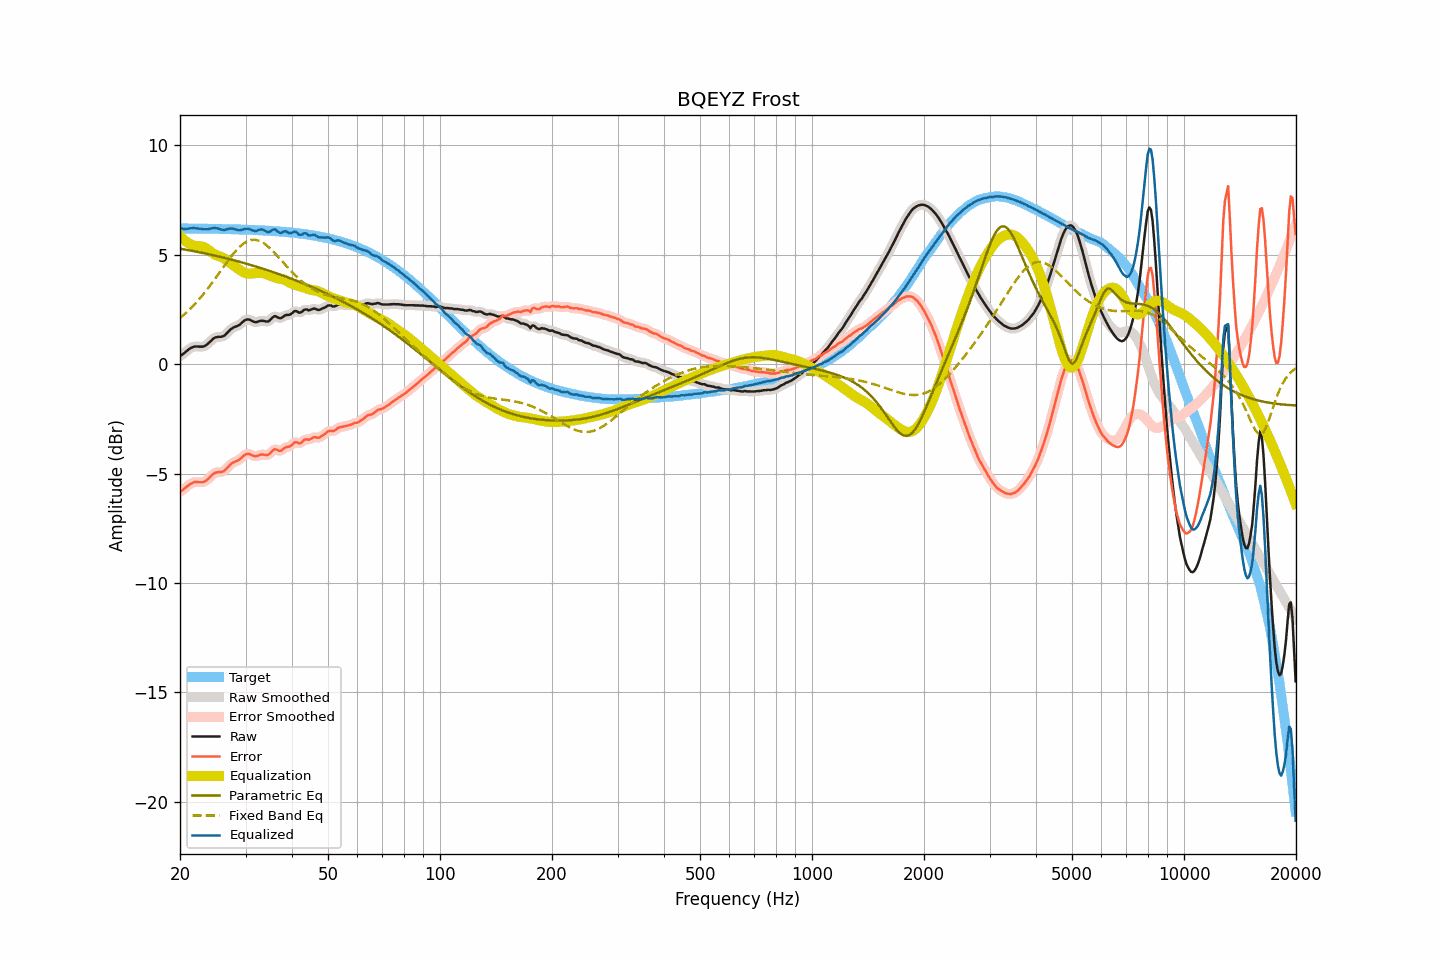

Data behind this chart, as committed beside it:
frequency, raw, smoothed, error, error_smoothed, equalization, parametric_eq, fixed_band_eq, equalized_raw, equalized_smoothed, target
20.00, 0.37, 0.37, -5.84, -5.84, 5.87, 5.28, 2.11, 6.23, 6.23, 6.21
20.20, 0.42, 0.42, -5.79, -5.79, 5.79, 5.27, 2.17, 6.21, 6.21, 6.21
20.40, 0.47, 0.47, -5.74, -5.73, 5.72, 5.26, 2.23, 6.19, 6.19, 6.21
20.61, 0.53, 0.53, -5.68, -5.68, 5.65, 5.24, 2.30, 6.18, 6.18, 6.20
20.81, 0.59, 0.59, -5.61, -5.61, 5.60, 5.23, 2.36, 6.19, 6.19, 6.20
21.02, 0.65, 0.65, -5.55, -5.55, 5.55, 5.22, 2.43, 6.20, 6.20, 6.20
21.23, 0.71, 0.70, -5.49, -5.50, 5.50, 5.20, 2.51, 6.21, 6.21, 6.20
21.44, 0.75, 0.75, -5.45, -5.45, 5.47, 5.19, 2.58, 6.22, 6.22, 6.20
21.66, 0.78, 0.78, -5.42, -5.42, 5.44, 5.18, 2.65, 6.21, 6.22, 6.20
21.87, 0.81, 0.80, -5.39, -5.40, 5.41, 5.16, 2.73, 6.22, 6.22, 6.20
22.09, 0.81, 0.81, -5.39, -5.39, 5.40, 5.15, 2.81, 6.21, 6.21, 6.20
22.31, 0.81, 0.81, -5.39, -5.39, 5.40, 5.13, 2.89, 6.21, 6.21, 6.20
22.54, 0.80, 0.80, -5.40, -5.40, 5.40, 5.12, 2.98, 6.19, 6.20, 6.20
22.76, 0.80, 0.80, -5.40, -5.40, 5.39, 5.10, 3.06, 6.19, 6.19, 6.20
22.99, 0.80, 0.80, -5.40, -5.39, 5.37, 5.09, 3.15, 6.17, 6.18, 6.20
23.22, 0.82, 0.82, -5.38, -5.37, 5.35, 5.07, 3.24, 6.17, 6.17, 6.19
23.45, 0.86, 0.86, -5.33, -5.34, 5.31, 5.06, 3.33, 6.17, 6.17, 6.19
23.69, 0.91, 0.91, -5.28, -5.28, 5.26, 5.04, 3.43, 6.17, 6.17, 6.19
23.92, 0.98, 0.98, -5.21, -5.21, 5.20, 5.03, 3.52, 6.18, 6.18, 6.19
24.16, 1.05, 1.05, -5.14, -5.14, 5.14, 5.01, 3.62, 6.19, 6.20, 6.19
24.40, 1.12, 1.12, -5.07, -5.07, 5.09, 4.99, 3.72, 6.21, 6.21, 6.19
24.65, 1.19, 1.18, -5.00, -5.01, 5.04, 4.98, 3.82, 6.23, 6.22, 6.19
24.89, 1.22, 1.22, -4.97, -4.97, 5.00, 4.96, 3.92, 6.22, 6.22, 6.19
25.14, 1.24, 1.24, -4.95, -4.95, 4.97, 4.94, 4.03, 6.21, 6.21, 6.19
25.39, 1.25, 1.25, -4.93, -4.94, 4.94, 4.93, 4.13, 6.19, 6.19, 6.18
25.65, 1.25, 1.25, -4.93, -4.93, 4.92, 4.91, 4.23, 6.17, 6.17, 6.18
25.91, 1.26, 1.26, -4.92, -4.92, 4.89, 4.89, 4.34, 6.15, 6.15, 6.18
26.16, 1.28, 1.29, -4.90, -4.89, 4.86, 4.87, 4.44, 6.14, 6.14, 6.18
26.43, 1.33, 1.33, -4.85, -4.84, 4.81, 4.86, 4.55, 6.14, 6.15, 6.18
26.69, 1.41, 1.40, -4.77, -4.77, 4.76, 4.84, 4.65, 6.17, 6.16, 6.18
26.96, 1.48, 1.48, -4.70, -4.69, 4.70, 4.82, 4.75, 6.18, 6.18, 6.17
27.23, 1.56, 1.56, -4.61, -4.62, 4.64, 4.80, 4.85, 6.20, 6.20, 6.17
27.50, 1.62, 1.62, -4.55, -4.55, 4.58, 4.78, 4.94, 6.20, 6.20, 6.17
27.77, 1.67, 1.67, -4.50, -4.50, 4.53, 4.76, 5.03, 6.20, 6.19, 6.17
28.05, 1.70, 1.70, -4.47, -4.47, 4.47, 4.74, 5.12, 6.17, 6.18, 6.17
28.33, 1.73, 1.73, -4.44, -4.44, 4.42, 4.72, 5.21, 6.15, 6.15, 6.16
28.62, 1.76, 1.76, -4.40, -4.40, 4.37, 4.70, 5.29, 6.13, 6.13, 6.16
28.90, 1.80, 1.81, -4.36, -4.35, 4.32, 4.68, 5.36, 6.12, 6.13, 6.16
29.19, 1.86, 1.86, -4.30, -4.29, 4.27, 4.66, 5.43, 6.13, 6.13, 6.16
29.48, 1.93, 1.93, -4.23, -4.23, 4.23, 4.64, 5.49, 6.16, 6.15, 6.16
29.78, 1.99, 1.99, -4.16, -4.17, 4.19, 4.62, 5.54, 6.18, 6.17, 6.15
30.08, 2.03, 2.03, -4.12, -4.12, 4.16, 4.60, 5.58, 6.19, 6.19, 6.15
30.38, 2.05, 2.04, -4.10, -4.10, 4.14, 4.58, 5.62, 6.19, 6.19, 6.15
30.68, 2.04, 2.04, -4.11, -4.11, 4.14, 4.56, 5.65, 6.18, 6.17, 6.14
30.99, 2.01, 2.01, -4.13, -4.13, 4.14, 4.54, 5.67, 6.15, 6.15, 6.14
31.30, 1.97, 1.97, -4.17, -4.17, 4.15, 4.51, 5.68, 6.12, 6.12, 6.14
31.61, 1.94, 1.94, -4.20, -4.20, 4.16, 4.49, 5.69, 6.10, 6.10, 6.14
31.93, 1.92, 1.93, -4.21, -4.21, 4.17, 4.47, 5.68, 6.09, 6.09, 6.13
32.24, 1.93, 1.93, -4.20, -4.19, 4.17, 4.45, 5.67, 6.10, 6.11, 6.13
32.57, 1.96, 1.95, -4.17, -4.17, 4.18, 4.42, 5.64, 6.14, 6.13, 6.13
32.89, 1.98, 1.98, -4.14, -4.14, 4.18, 4.40, 5.62, 6.16, 6.16, 6.12
33.22, 1.99, 1.98, -4.13, -4.13, 4.17, 4.38, 5.58, 6.16, 6.16, 6.12
33.55, 1.98, 1.98, -4.13, -4.14, 4.16, 4.35, 5.53, 6.14, 6.13, 6.11
33.89, 1.96, 1.96, -4.15, -4.15, 4.13, 4.33, 5.48, 6.09, 6.09, 6.11
34.23, 1.95, 1.95, -4.16, -4.15, 4.11, 4.31, 5.42, 6.05, 6.06, 6.11
34.57, 1.96, 1.97, -4.14, -4.13, 4.07, 4.28, 5.36, 6.03, 6.05, 6.10
34.92, 2.02, 2.02, -4.08, -4.08, 4.05, 4.26, 5.30, 6.06, 6.07, 6.10
35.27, 2.09, 2.09, -4.00, -4.00, 4.02, 4.23, 5.22, 6.11, 6.11, 6.09
35.62, 2.16, 2.15, -3.93, -3.93, 3.99, 4.21, 5.15, 6.15, 6.15, 6.09
35.97, 2.20, 2.18, -3.88, -3.90, 3.97, 4.18, 5.07, 6.17, 6.15, 6.08
... 635 more rows
